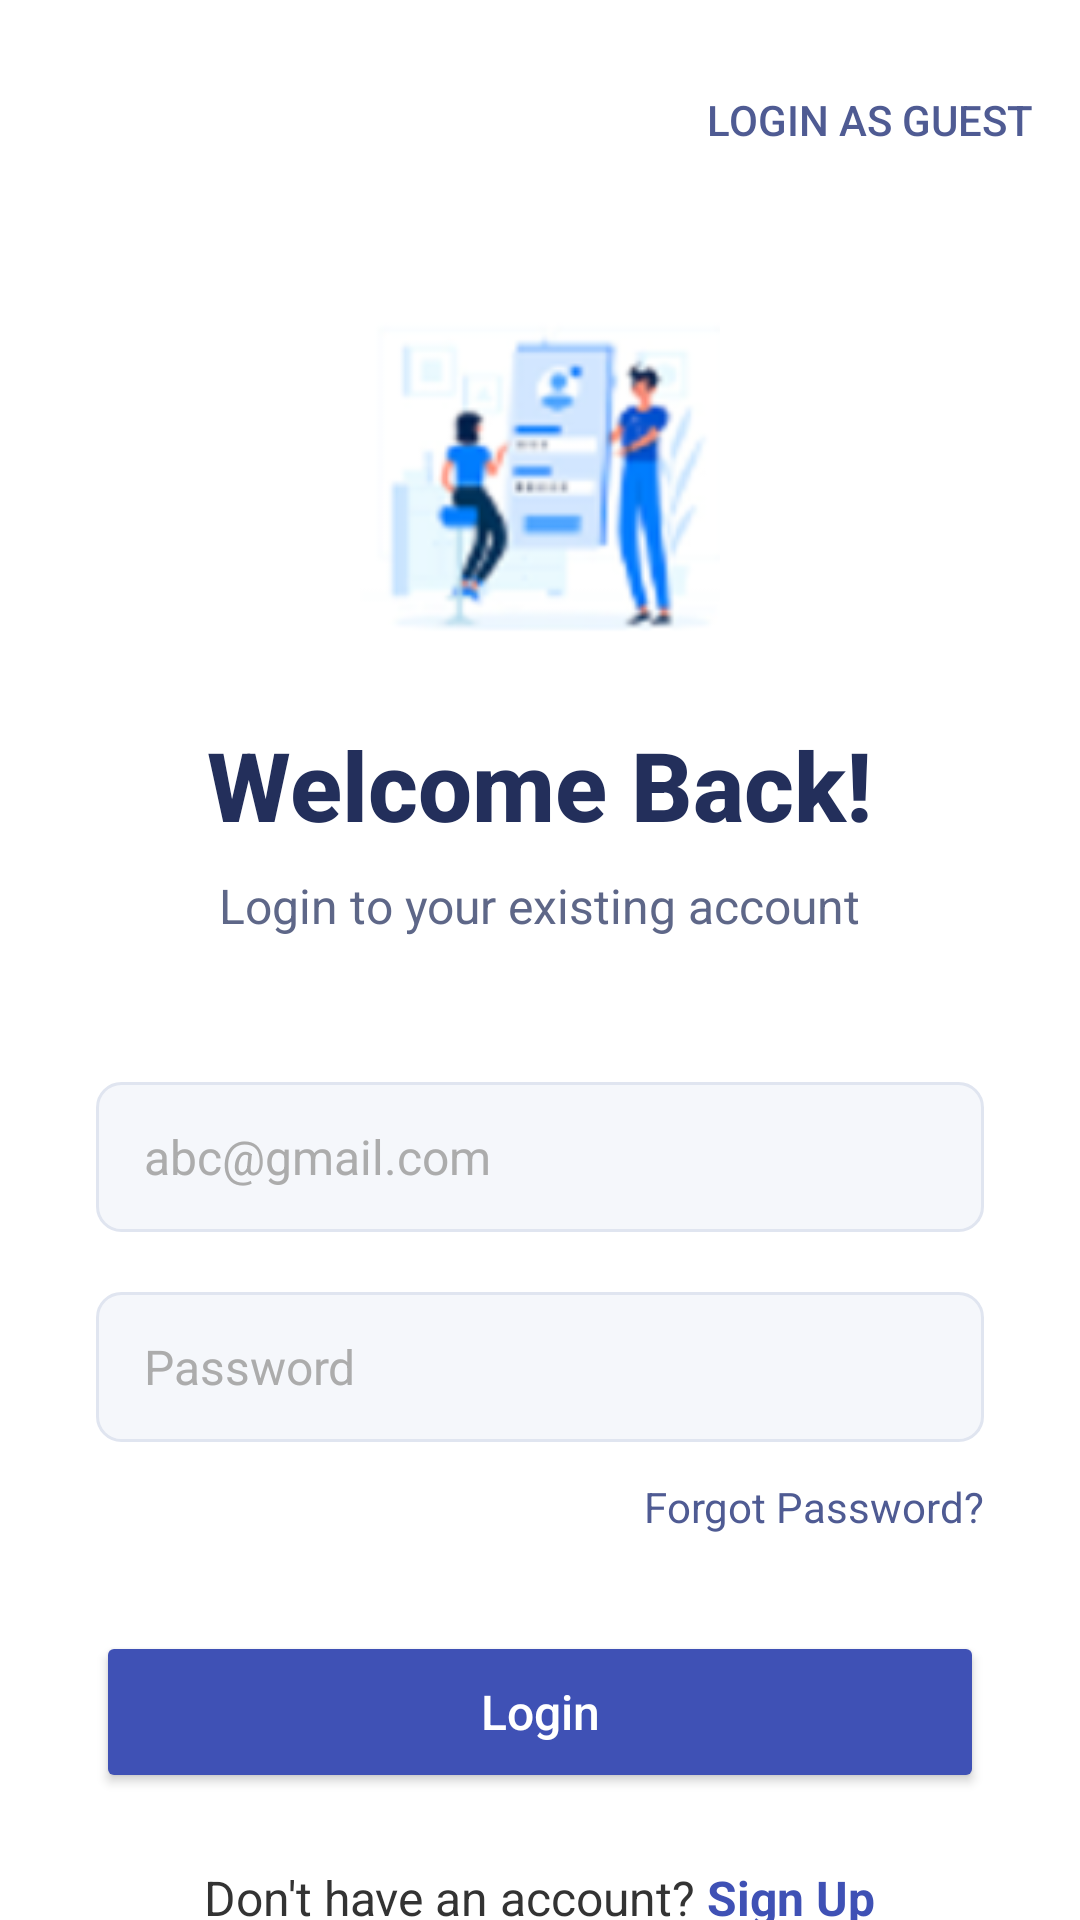

Reconstruct the res/layout file that produces this screen, plus the resources it refers to.
<!-- AndroidManifest.xml: application theme Theme.SmdProject -->
<!-- res/layout/login_page.xml -->
<?xml version="1.0" encoding="utf-8"?>
<RelativeLayout xmlns:android="http://schemas.android.com/apk/res/android"
    xmlns:app="http://schemas.android.com/apk/res-auto"
    xmlns:tools="http://schemas.android.com/tools"
    android:layout_width="match_parent"
    android:layout_height="match_parent"
    android:background="@color/white"
    tools:context=".LoginPage">

    
    <Button
        android:id="@+id/guestLoginButton"
        android:layout_width="wrap_content"
        android:layout_height="wrap_content"
        android:layout_alignParentEnd="true"
        android:layout_marginTop="16dp"
        android:layout_marginEnd="16dp"
        android:background="?attr/selectableItemBackground"
        android:backgroundTint="@android:color/transparent"
        android:elevation="0dp"
        android:text="Login as Guest"
        android:textColor="#4F5B93"
        android:textSize="14sp" />

    
    <LinearLayout
        android:layout_width="match_parent"
        android:layout_height="wrap_content"
        android:layout_below="@id/guestLoginButton"
        android:layout_centerHorizontal="true"
        android:layout_marginTop="16dp"
        android:gravity="center_horizontal"
        android:orientation="vertical"
        android:paddingStart="32dp"
        android:paddingEnd="32dp">

        
        <ImageView
            android:id="@+id/logoImageView"
            android:layout_width="120dp"
            android:layout_height="120dp"
            android:layout_marginTop="16dp"
            android:contentDescription="App Logo"
            app:srcCompat="@drawable/login1" />

        
        <TextView
            android:id="@+id/welcomeTextView"
            android:layout_width="wrap_content"
            android:layout_height="wrap_content"
            android:layout_marginTop="24dp"
            android:fontFamily="sans-serif-medium"
            android:text="Welcome Back!"
            android:textColor="#232F5B"
            android:textSize="32sp"
            android:textStyle="bold" />

        
        <TextView
            android:id="@+id/subtitleTextView"
            android:layout_width="wrap_content"
            android:layout_height="wrap_content"
            android:layout_marginTop="8dp"
            android:fontFamily="sans-serif"
            android:text="Login to your existing account"
            android:textColor="#5E6788"
            android:textSize="16sp" />

        
        <FrameLayout
            android:layout_width="match_parent"
            android:layout_height="wrap_content"
            android:layout_marginTop="48dp">

            <EditText
                android:id="@+id/emailField"
                android:layout_width="match_parent"
                android:layout_height="50dp"
                android:background="@drawable/rounded_edittext"
                android:drawableStart="@drawable/baseline_email_24"
                android:drawablePadding="12dp"
                android:ems="10"
                android:hint="abc@gmail.com"
                android:inputType="textEmailAddress"
                android:paddingStart="16dp"
                android:paddingEnd="16dp"
                android:textColor="#333333"
                android:textColorHint="#ACACAC"
                android:textSize="16sp" />
        </FrameLayout>

        
        <FrameLayout
            android:layout_width="match_parent"
            android:layout_height="wrap_content"
            android:layout_marginTop="20dp">

            <EditText
                android:id="@+id/passwordField"
                android:layout_width="match_parent"
                android:layout_height="50dp"
                android:background="@drawable/rounded_edittext"
                android:drawableStart="@drawable/baseline_lock_24"
                android:drawablePadding="12dp"
                android:ems="10"
                android:hint="Password"
                android:inputType="textPassword"
                android:paddingStart="16dp"
                android:paddingEnd="16dp"
                android:textColor="#333333"
                android:textColorHint="#ACACAC"
                android:textSize="16sp" />
        </FrameLayout>

        
        <TextView
            android:id="@+id/forgotPasswordTextView"
            android:layout_width="wrap_content"
            android:layout_height="wrap_content"
            android:layout_gravity="end"
            android:layout_marginTop="12dp"
            android:clickable="true"
            android:focusable="true"
            android:text="Forgot Password?"
            android:textColor="#4F5B93"
            android:textSize="14sp" />

        
        <Button
            android:id="@+id/loginButton"
            android:layout_width="match_parent"
            android:layout_height="54dp"
            android:layout_marginTop="32dp"
            android:backgroundTint="#3F51B5"
            android:text="Login"
            android:textAllCaps="false"
            android:textColor="@color/white"
            android:textSize="16sp" />

        
        <LinearLayout
            android:layout_width="wrap_content"
            android:layout_height="wrap_content"
            android:layout_marginTop="24dp"
            android:gravity="center"
            android:orientation="horizontal">

            <TextView
                android:id="@+id/noAccountTextView"
                android:layout_width="wrap_content"
                android:layout_height="wrap_content"
                android:text="Don't have an account? "
                android:textColor="#333333"
                android:textSize="16sp" />

            <TextView
                android:id="@+id/signUpTextView"
                android:layout_width="wrap_content"
                android:layout_height="wrap_content"
                android:clickable="true"
                android:focusable="true"
                android:text="Sign Up"
                android:textColor="#3F51B5"
                android:textSize="16sp"
                android:textStyle="bold" />
        </LinearLayout>
    </LinearLayout>
</RelativeLayout>
<!-- resources referenced by this layout -->
<resources>
  <!-- drawable login1: png bitmap (drawable, 19314 bytes) -->
  <!-- drawable rounded_edittext (drawable) -->
  <?xml version="1.0" encoding="utf-8"?>
  <shape xmlns:android="http://schemas.android.com/apk/res/android"
      android:shape="rectangle">
  
      <solid android:color="#F5F7FB" />
  
      <corners android:radius="8dp" />
  
      <stroke
          android:width="1dp"
          android:color="#E0E5F0" />
  
      <padding
          android:bottom="10dp"
          android:left="10dp"
          android:right="10dp"
          android:top="10dp" />
  </shape>
  <style name="Theme.SmdProject" parent="Base.Theme.SmdProject" />
  <style name="Base.Theme.SmdProject" parent="Theme.Material3.DayNight.NoActionBar">
          
          
      </style>
  <!-- not gathered from this repository: default colours our renderer supplied (Android Studio template values) -->
  <color name="white">#FFFFFFFF</color>
</resources>
